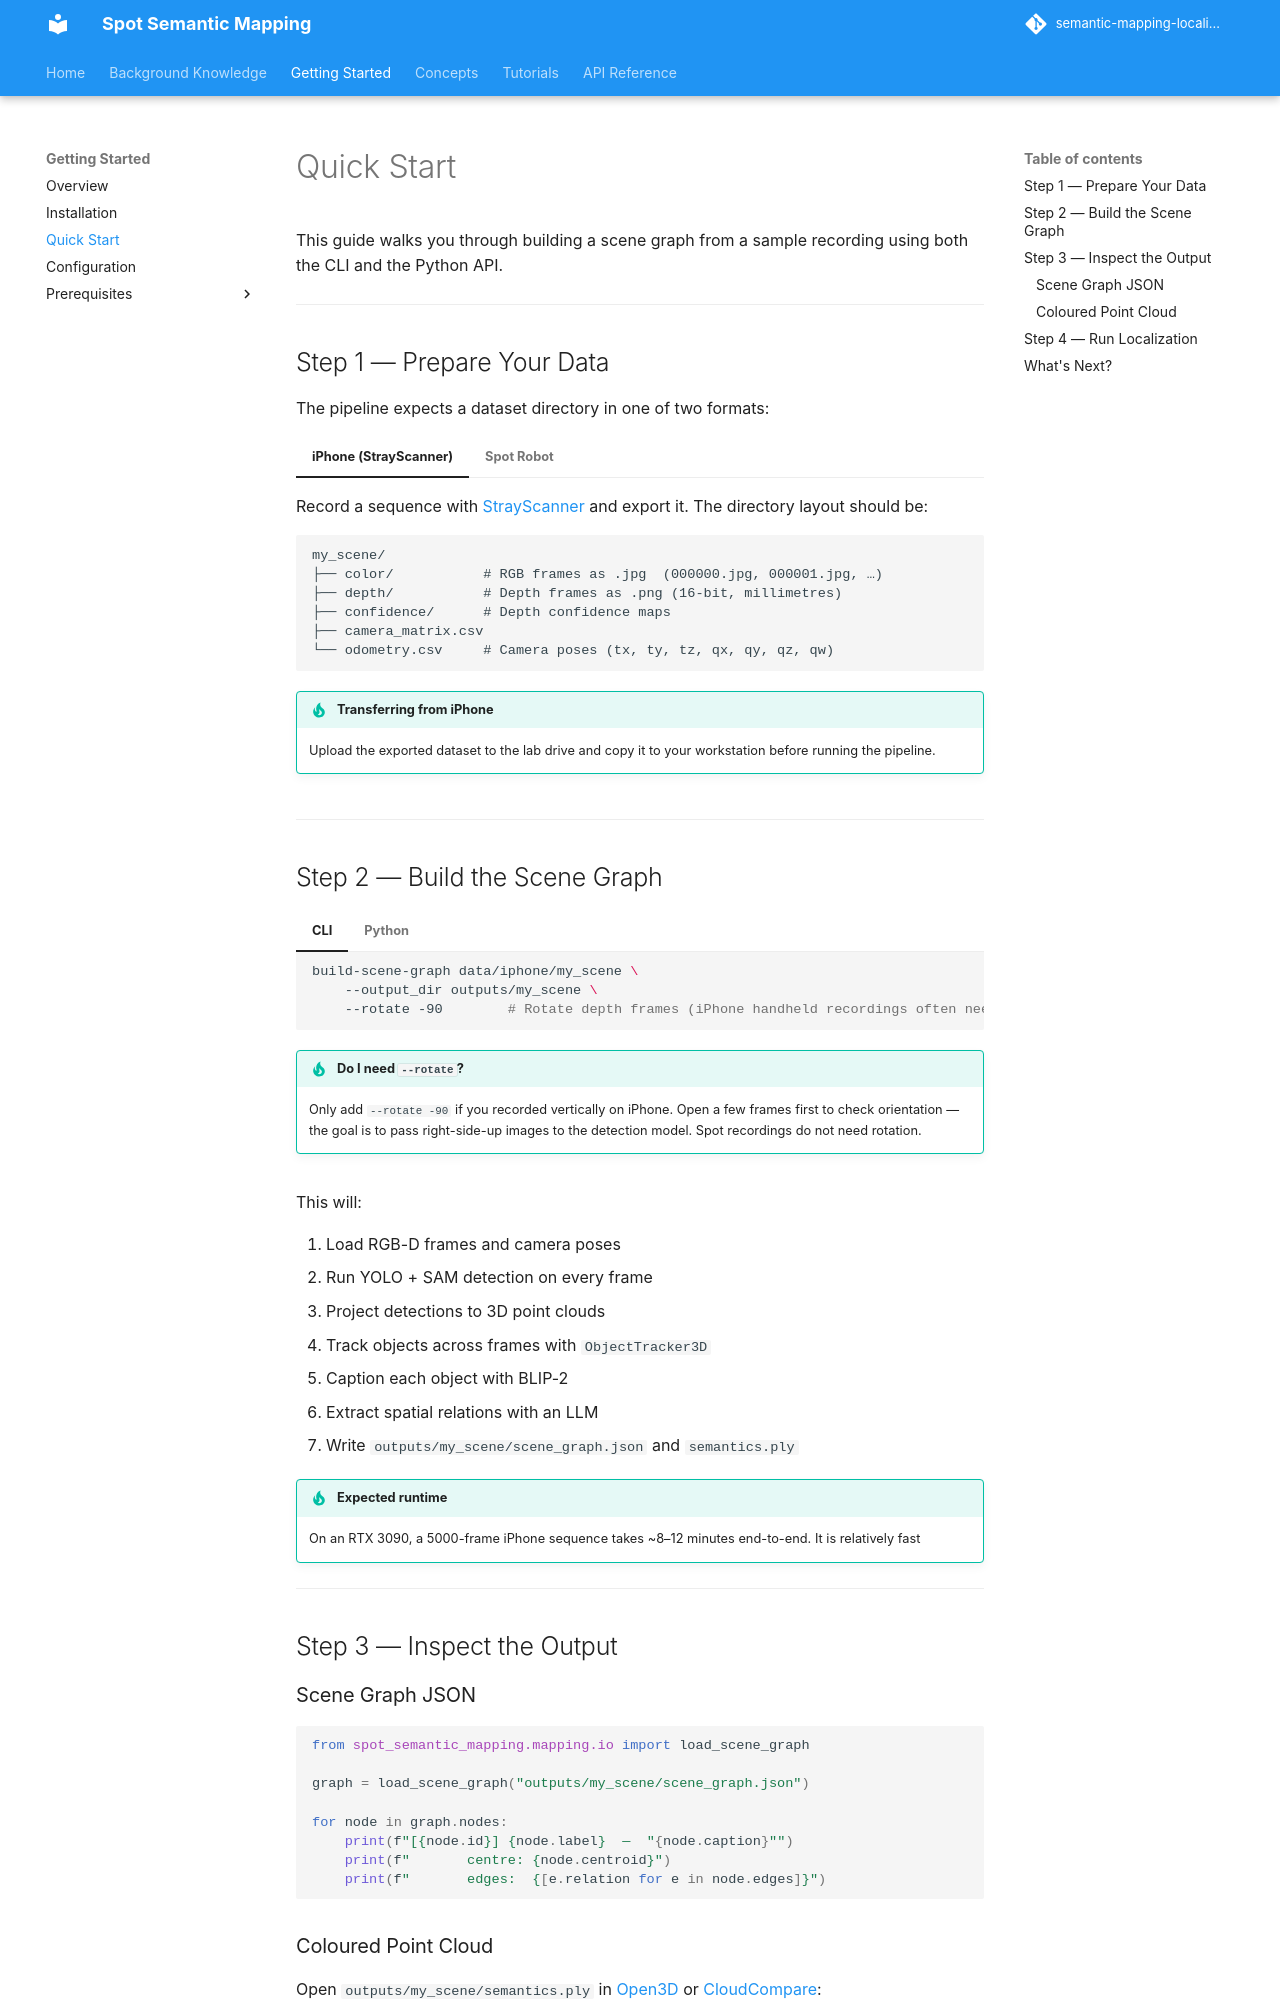

repository: minhphd/semantic-mapping-localization · page: getting_started/quickstart/index.html · generator: mkdocs

# Quick Start

This guide walks you through building a scene graph from a sample recording using both the CLI and the Python API.

---

## Step 1 — Prepare Your Data

The pipeline expects a dataset directory in one of two formats:

=== "iPhone (StrayScanner)"

    Record a sequence with [StrayScanner](https://apps.apple.com/app/stray-scanner/id1557051662) and export it. The directory layout should be:

    ```
    my_scene/
    ├── color/           # RGB frames as .jpg  (000000.jpg, 000001.jpg, …)
    ├── depth/           # Depth frames as .png (16-bit, millimetres)
    ├── confidence/      # Depth confidence maps
    ├── camera_matrix.csv
    └── odometry.csv     # Camera poses (tx, ty, tz, qx, qy, qz, qw)
    ```

    !!! tip "Transferring from iPhone"
        Upload the exported dataset to the lab drive and copy it to your workstation before running the pipeline.

=== "Spot Robot"

    **Step 1a — Capture**

    Make sure your computer is connected to iRobot (with Spot also connected), then run the capture script. It will prompt for Spot's IP, username, and password and begin saving frames at a fixed interval. Walk Spot around the scene, then press `Ctrl+C` to stop.

    ```bash
    python -m spot_semantic_mapping.spot.collection.capture \
        --hostname <SPOT_IP> \
        --username <USERNAME> \
        --password <PASSWORD> \
        --outdir data/spot/my_scene \
        --interval 2.0
    ```

    This produces a directory with per-timestamp subdirectories, one per camera.

    !!! note
        `--hostname` is Spot's IP address on the iRobot network (e.g. `192.168.80.3`). `--interval` controls the capture cadence in seconds.

    **Step 1b — Convert to StrayScanner format**

    The rest of the pipeline expects StrayScanner layout. Run the conversion before moving on:

    ```python
    from spot_semantic_mapping.spot.dataset import SpotDataset

    ds = SpotDataset("data/spot/my_scene")
    ds.generate_strayscanner_dir(camera="hand_color")
    # Output is written back into data/spot/my_scene/ in StrayScanner layout.
    ```

    You can now use `data/spot/my_scene` as the `dataset_path` in Step 2.

---
